Run: headless pygame with SDL's dummy video driver; simulated clock (each Clock.tick advances the game by its frame time, no real sleeping); random seed 0; keys injected as events and as key.get_pressed() state; no mouse input.
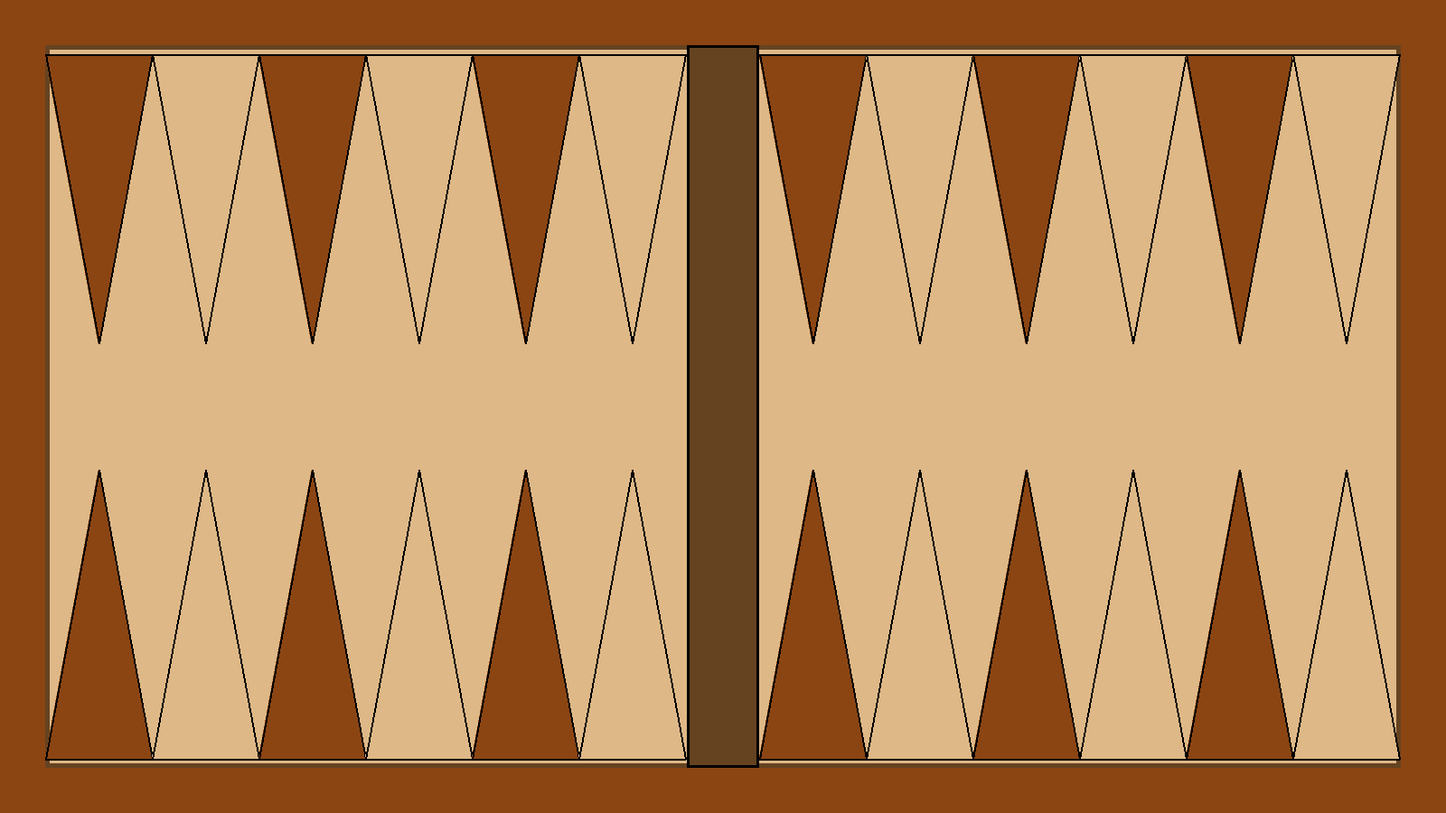
Frame 1 of 4 · flips 1–60 · no input
Frame 2 of 4 · flips 61–180 · tapped SPACE, RETURN · held RIGHT (→), D · screen unchanged from frame 1, image omitted
Frame 3 of 4 · flips 181–300 · held DOWN (↓), S · screen unchanged from frame 2, image omitted
Frame 4 of 4 · flips 301–420 · held LEFT (←), A, UP (↑), W · screen unchanged from frame 3, image omitted

The pygame program that drew these frames:

import pygame
import sys
from typing import Tuple, Optional

class PygameUI:
    def __init__(self, board_width: int = 1600, board_height: int = 900):
        """Interfaz gráfica para el juego de Backgammon usando pygame."""
        pygame.init()
        self.__screen__ = pygame.display.set_mode((board_width, board_height))
        pygame.display.set_caption("Backgammon - Tablero Perfecto")
        self.__clock__ = pygame.time.Clock()
        self.__running__ = True
        
        # Colores para el tablero de Backgammon
        self.__white__ = (255, 255, 255)
        self.__black__ = (0, 0, 0)
        self.__brown_light__ = (222, 184, 135)  # Beige para puntos claros
        self.__brown_dark__ = (139, 69, 19)     # Marrón para puntos oscuros
        self.__board_border__ = (101, 67, 33)   # Borde del tablero
        self.__bar_color__ = (101, 67, 33)      # Color de la barra central
        
    def run(self) -> None:
        """Loop principal del juego."""
        while self.__running__:
            self.__handle_events()
            self.__update()
            self.__draw()
            self.__clock__.tick(60)  # 60 FPS
        
        pygame.quit()
        sys.exit()
            
    def __handle_events(self) -> None:
        """Maneja los eventos del usuario."""
        for event in pygame.event.get():
            if event.type == pygame.QUIT:
                self.__running__ = False
            elif event.type == pygame.KEYDOWN:
                if event.key == pygame.K_ESCAPE:
                    self.__running__ = False
                    
    def __update(self) -> None:
        """Actualiza el estado del juego."""
        pass
        
    def __draw(self) -> None:
        """Dibuja todos los elementos en pantalla."""
        # Limpiar pantalla con fondo marrón como tablero de madera
        self.__screen__.fill((139, 69, 19))
        
        # Dibujar tablero de Backgammon
        self.__draw_backgammon_board()
        
        # Actualizar pantalla
        pygame.display.flip()
    
    def __draw_backgammon_board(self) -> None:
        """Dibuja el tablero completo de Backgammon con dimensiones perfectas."""
        
        # Dimensiones calculadas para ocupar toda la pantalla
        board_margin = 50
        board_width = 1500   # Ocupa casi toda la pantalla
        board_height = 800   # Ocupa casi toda la altura
        board_rect = pygame.Rect(board_margin, board_margin, board_width, board_height)
        
        # Dibujar fondo del tablero
        pygame.draw.rect(self.__screen__, self.__brown_light__, board_rect)
        pygame.draw.rect(self.__screen__, self.__board_border__, board_rect, 5)
        
        # Dibujar barra central perfectamente centrada
        bar_width = 80
        bar_x = board_margin + (board_width // 2) - (bar_width // 2)
        bar_rect = pygame.Rect(bar_x, board_margin, bar_width, board_height)
        pygame.draw.rect(self.__screen__, self.__bar_color__, bar_rect)
        pygame.draw.rect(self.__screen__, self.__black__, bar_rect, 3)
        
        # Dibujar los 24 puntos perfectamente alineados
        self.__draw_points()
        
    def __draw_points(self) -> None:
        """Dibuja los 24 puntos perfectamente alineados y ocupando todo el espacio."""
        
        # Cálculos precisos para ocupar todo el espacio disponible
        board_margin = 50
        board_width = 1500
        board_height = 800  # Definir board_height aquí también
        bar_width = 80
        
        # Espacio disponible para cada lado (sin contar la barra)
        side_width = (board_width - bar_width) // 2  # 710 píxeles por lado
        point_width = side_width // 6  # 118 píxeles por triángulo
        point_height = 320  # Altura grande para los triángulos
        
        # LADO DERECHO - Cuadrante superior derecho (puntos 1-6)
        start_x_right = board_margin + side_width + bar_width
        for i in range(6):
            x = start_x_right + (i * point_width)
            y = board_margin + 10
            color = self.__brown_dark__ if i % 2 == 0 else self.__brown_light__
            self.__draw_triangle_point(x, y, point_width, point_height, color, pointing_down=True)
            
        # LADO IZQUIERDO - Cuadrante superior izquierdo (puntos 7-12)
        start_x_left = board_margin
        for i in range(6):
            x = start_x_left + ((5-i) * point_width)  # Orden inverso
            y = board_margin + 10
            color = self.__brown_light__ if i % 2 == 0 else self.__brown_dark__
            self.__draw_triangle_point(x, y, point_width, point_height, color, pointing_down=True)
            
        # LADO IZQUIERDO - Cuadrante inferior izquierdo (puntos 13-18)
        for i in range(6):
            x = start_x_left + (i * point_width)
            y = board_margin + board_height - point_height - 10
            color = self.__brown_dark__ if i % 2 == 0 else self.__brown_light__
            self.__draw_triangle_point(x, y, point_width, point_height, color, pointing_down=False)
            
        # LADO DERECHO - Cuadrante inferior derecho (puntos 19-24)
        for i in range(6):
            x = start_x_right + ((5-i) * point_width)  # Orden inverso
            y = board_margin + board_height - point_height - 10
            color = self.__brown_light__ if i % 2 == 0 else self.__brown_dark__
            self.__draw_triangle_point(x, y, point_width, point_height, color, pointing_down=False)
    
    def __draw_triangle_point(self, x: int, y: int, width: int, height: int, 
                             color: Tuple[int, int, int], pointing_down: bool = True) -> None:
        """Dibuja un punto triangular del tablero perfectamente."""
        
        if pointing_down:
            # Triángulo apuntando hacia abajo
            points = [
                (x + width // 2, y + height),  # Punto inferior (punta)
                (x, y),                        # Esquina superior izquierda
                (x + width, y)                 # Esquina superior derecha
            ]
        else:
            # Triángulo apuntando hacia arriba
            points = [
                (x + width // 2, y),          # Punto superior (punta)
                (x, y + height),              # Esquina inferior izquierda  
                (x + width, y + height)       # Esquina inferior derecha
            ]
            
        pygame.draw.polygon(self.__screen__, color, points)
        pygame.draw.polygon(self.__screen__, self.__black__, points, 2)

if __name__ == "__main__":
    game = PygameUI()
    game.run()
